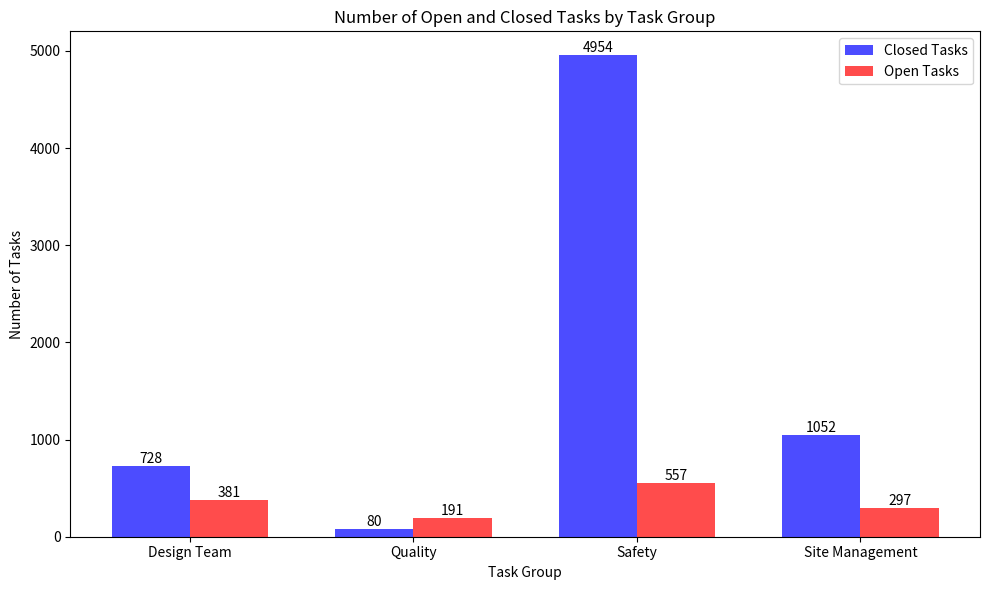

Generate this figure with matplotlib:
import matplotlib.pyplot as plt
import numpy as np

# Data
task_groups = ['Design Team', 'Quality', 'Safety', 'Site Management']
closed_tasks = [728, 80, 4954, 1052]
open_tasks = [381, 191, 557, 297]

bar_width = 0.35  # width of the bars
index = np.arange(len(task_groups))  # label locations

# Create the bar chart
fig, ax = plt.subplots(figsize=(10, 6))

bar1 = ax.bar(index, closed_tasks, bar_width, label='Closed Tasks', color='b', alpha=0.7)
bar2 = ax.bar(index + bar_width, open_tasks, bar_width, label='Open Tasks', color='r', alpha=0.7)

# Function to add labels to the bars
def add_labels(bars, values):
    for bar, value in zip(bars, values):
        height = bar.get_height()
        ax.text(bar.get_x() + bar.get_width() / 2., height,
                '%d' % int(height), ha='center', va='bottom')

add_labels(bar1, closed_tasks)
add_labels(bar2, open_tasks)

# Describe the data
ax.set_xlabel('Task Group')
ax.set_ylabel('Number of Tasks')
ax.set_title('Number of Open and Closed Tasks by Task Group')
ax.set_xticks(index + bar_width / 2)
ax.set_xticklabels(task_groups)
ax.legend()

# Display the plot
plt.tight_layout()
plt.show()



